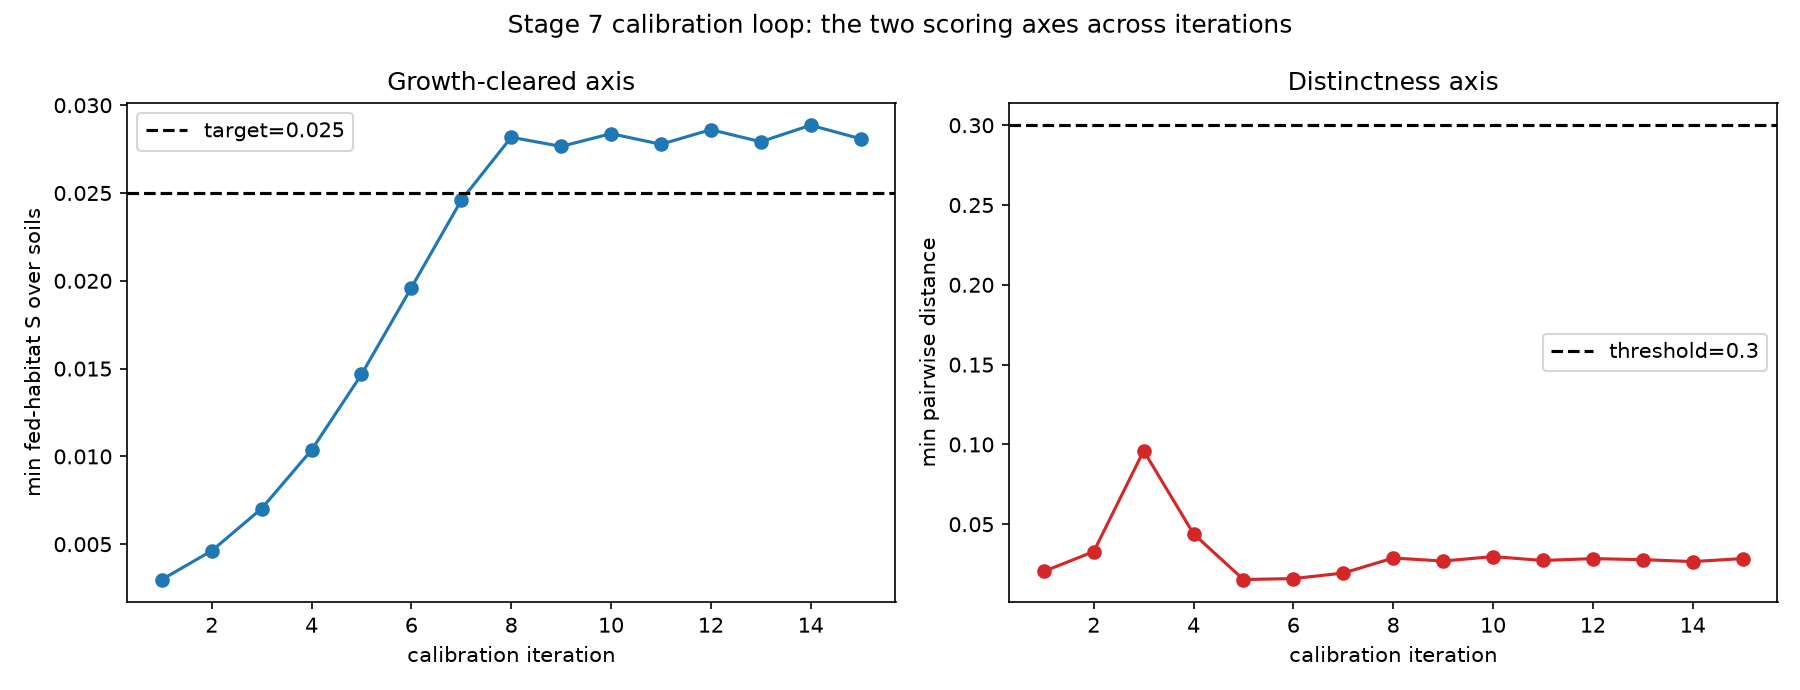

The table this chart was drawn from, first rows:
iteration, om_fraction, D_scale, D_film, min_S_hab, growth_cleared, min_distance, distinct, degenerate_bloom, shapes
1, 0.3, 1.5, 0.05, 0.002989, False, 0.02044, False, False, {'loess': 'erratic', 'sand': 'falling', …
2, 0.405, 2.025, 0.0675, 0.004626, False, 0.03288, False, False, {'loess': 'erratic', 'sand': 'erratic', …
3, 0.5468, 2.734, 0.09113, 0.007032, False, 0.09602, False, False, {'loess': 'erratic', 'sand': 'erratic', …
4, 0.7381, 3.691, 0.123, 0.01036, False, 0.04393, False, False, {'loess': 'rising', 'sand': 'erratic', '…
5, 0.9965, 4.982, 0.1661, 0.01467, False, 0.01535, False, False, {'loess': 'rising', 'sand': 'rising', 'v…
6, 1.345, 6.726, 0.2242, 0.01961, False, 0.01594, False, False, {'loess': 'rising', 'sand': 'rising', 'v…
7, 1.816, 9.08, 0.3027, 0.02459, False, 0.0194, False, False, {'loess': 'rising', 'sand': 'rising', 'v…
8, 2.452, 12.26, 0.4086, 0.02818, True, 0.02883, False, False, {'loess': 'rising', 'sand': 'rising', 'v…
9, 2.452, 12.26, 0.5108, 0.02766, True, 0.02693, False, False, {'loess': 'erratic', 'sand': 'rising', '…
10, 2.452, 12.26, 0.3831, 0.02838, True, 0.02972, False, False, {'loess': 'rising', 'sand': 'rising', 'v…
11, 2.452, 12.26, 0.4788, 0.02778, True, 0.02729, False, False, {'loess': 'erratic', 'sand': 'rising', '…
12, 2.452, 12.26, 0.3591, 0.02861, True, 0.02844, False, False, {'loess': 'rising', 'sand': 'rising', 'v…
13, 2.452, 12.26, 0.4489, 0.02792, True, 0.02781, False, False, {'loess': 'erratic', 'sand': 'rising', '…
14, 2.452, 12.26, 0.3367, 0.02886, True, 0.0266, False, False, {'loess': 'rising', 'sand': 'rising', 'v…
15, 2.452, 12.26, 0.4209, 0.02809, True, 0.02848, False, False, {'loess': 'erratic', 'sand': 'rising', '…
